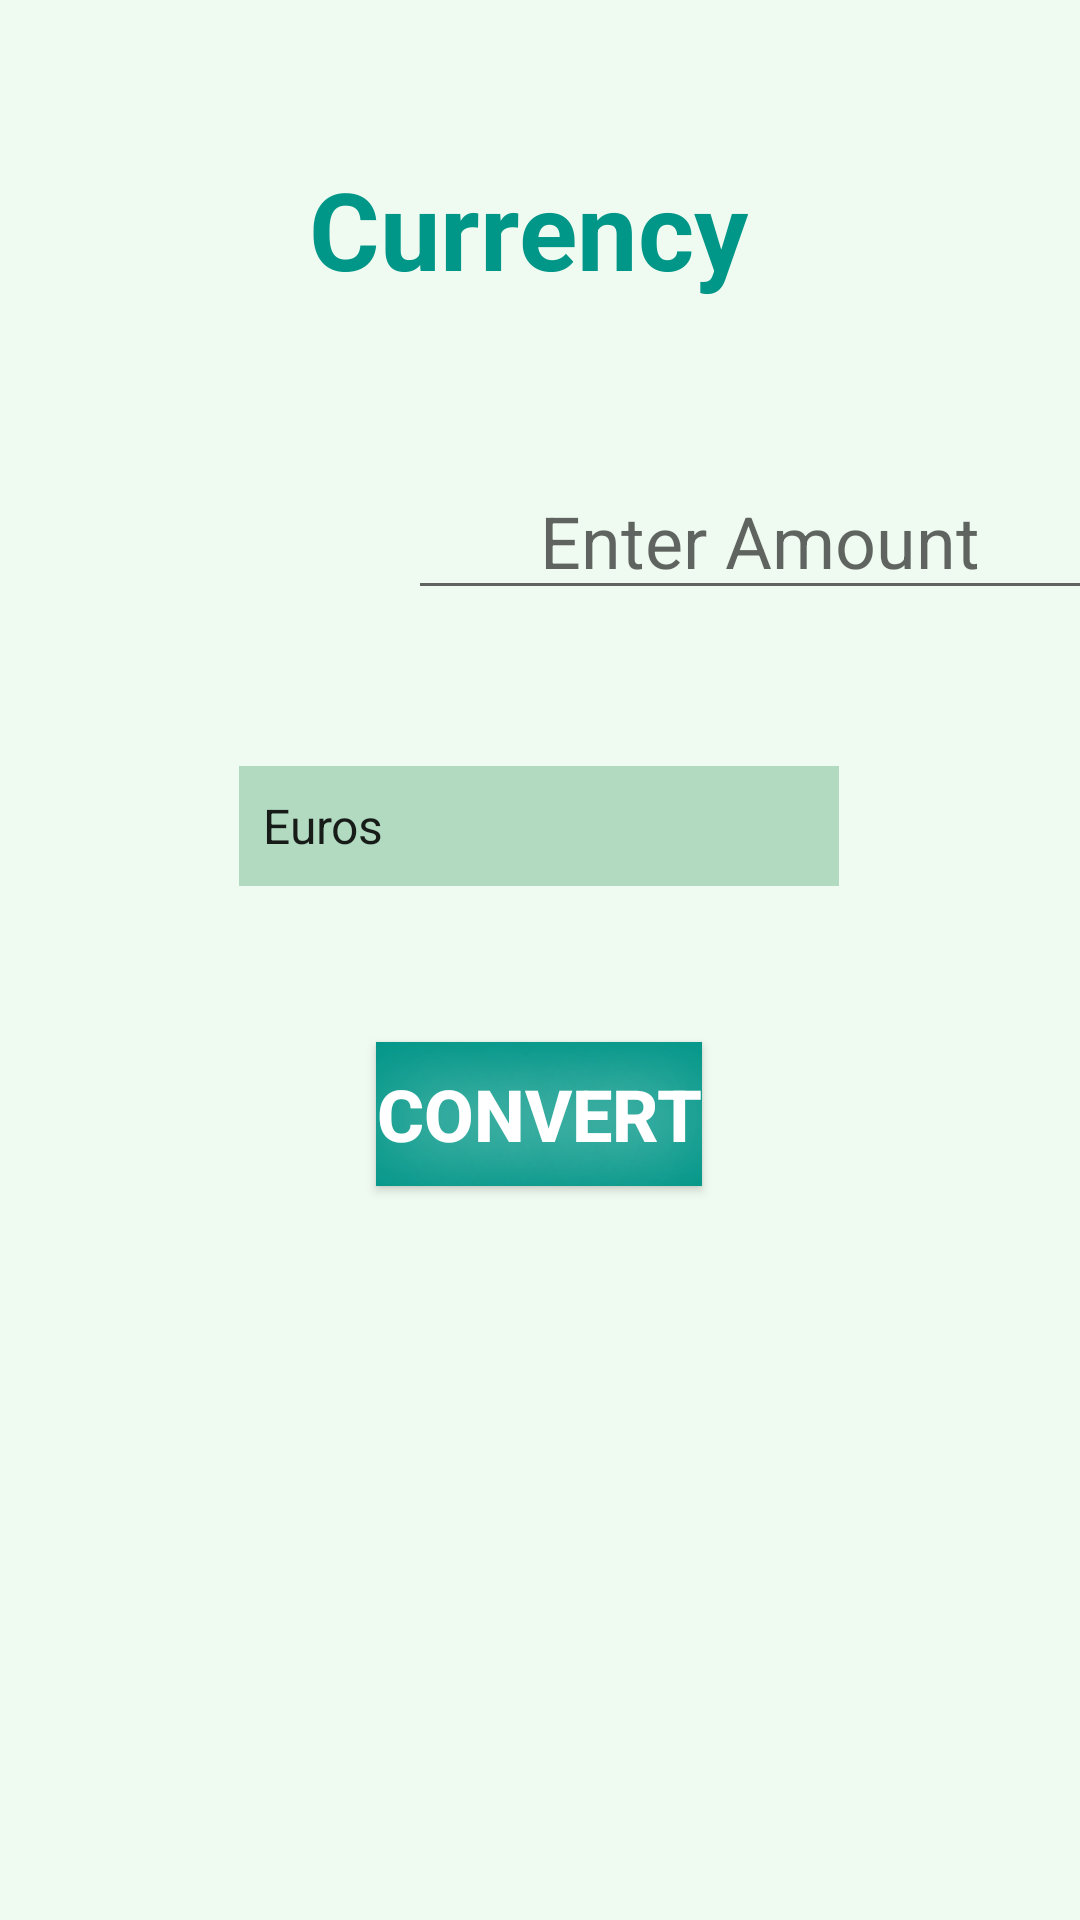

Produce the Android XML layout that renders to this screen, including the resource entries it uses.
<!-- AndroidManifest.xml: application theme AppTheme -->
<!-- res/layout/activity_currency.xml -->
<?xml version="1.0" encoding="utf-8"?>
<android.support.constraint.ConstraintLayout xmlns:android="http://schemas.android.com/apk/res/android"
    xmlns:app="http://schemas.android.com/apk/res-auto"
    xmlns:tools="http://schemas.android.com/tools"
    android:layout_width="match_parent"
    android:layout_height="match_parent"
    android:background="@color/colorPrimaryDark"
    tools:context=".Currency">

    <TextView
        android:id="@+id/txtCurrency"
        android:layout_width="wrap_content"
        android:layout_height="wrap_content"
        android:layout_marginTop="52dp"
        android:layout_marginEnd="8dp"
        android:layout_marginRight="8dp"
        android:text="@string/txtCurrency"
        android:textColor="#009688"
        android:textSize="36sp"
        android:textStyle="bold"
        app:layout_constraintEnd_toEndOf="parent"
        app:layout_constraintStart_toStartOf="parent"
        app:layout_constraintTop_toTopOf="parent" />

    <EditText
        android:id="@+id/txtAmount"
        android:layout_width="235dp"
        android:layout_height="47dp"
        android:layout_marginStart="136dp"
        android:layout_marginLeft="136dp"
        android:layout_marginTop="56dp"
        android:ems="10"
        android:gravity="center"
        android:hint="@string/txtAmount"
        android:inputType="number"
        android:textColorLink="#B44C4C"
        android:textSize="24sp"
        app:layout_constraintStart_toStartOf="parent"
        app:layout_constraintTop_toBottomOf="@+id/txtCurrency" />

    <Spinner
        android:id="@+id/txtGroup1"
        android:layout_width="200dp"
        android:layout_height="40dp"
        android:layout_marginStart="8dp"
        android:layout_marginLeft="8dp"
        android:layout_marginTop="52dp"
        android:layout_marginEnd="8dp"
        android:layout_marginRight="8dp"
        android:background="#B1DAC0"
        android:entries="@array/txtGroup1"
        android:popupBackground="#B1DAC0"
        android:spinnerMode="dropdown"
        app:layout_constraintEnd_toEndOf="parent"
        app:layout_constraintHorizontal_bias="0.498"
        app:layout_constraintStart_toStartOf="parent"
        app:layout_constraintTop_toBottomOf="@+id/txtAmount" />

    <Button
        android:id="@+id/btnConvert"
        android:layout_width="wrap_content"
        android:layout_height="wrap_content"
        android:layout_marginStart="8dp"
        android:layout_marginLeft="8dp"
        android:layout_marginTop="52dp"
        android:layout_marginEnd="8dp"
        android:layout_marginRight="8dp"
        android:background="#009688"
        android:text="@string/btnConvert"
        android:textColor="#FFFFFF"
        android:shadowRadius="70"
        android:shadowColor="@color/colorPrimaryDark"
        android:shadowDx="4"
        android:shadowDy="4"
        android:textSize="24sp"
        android:textStyle="bold"
        app:layout_constraintEnd_toEndOf="parent"
        app:layout_constraintHorizontal_bias="0.498"
        app:layout_constraintStart_toStartOf="parent"
        app:layout_constraintTop_toBottomOf="@+id/txtGroup1" />

    <TextView
        android:id="@+id/txtResult"
        android:layout_width="wrap_content"
        android:layout_height="wrap_content"
        android:layout_marginStart="8dp"
        android:layout_marginLeft="8dp"
        android:layout_marginTop="52dp"
        android:layout_marginEnd="8dp"
        android:layout_marginRight="8dp"
        android:textSize="24sp"
        android:textStyle="bold"
        app:layout_constraintEnd_toEndOf="parent"
        app:layout_constraintHorizontal_bias="0.498"
        app:layout_constraintStart_toStartOf="parent"
        app:layout_constraintTop_toBottomOf="@+id/btnConvert" />

    <ImageView
        android:id="@+id/imgFinance"
        android:layout_width="50dp"
        android:layout_height="50dp"
        android:layout_marginStart="8dp"
        android:layout_marginLeft="8dp"
        android:layout_marginTop="52dp"
        android:layout_marginEnd="8dp"
        android:layout_marginRight="8dp"
        android:contentDescription="@string/desCurrency"
        app:layout_constraintEnd_toStartOf="@+id/txtCurrency"
        app:layout_constraintHorizontal_bias="0.83"
        app:layout_constraintStart_toStartOf="parent"
        app:layout_constraintTop_toTopOf="parent"
        app:srcCompat="@drawable/finance" />

    <TextView
        android:id="@+id/txtUSD"
        android:layout_width="wrap_content"
        android:layout_height="wrap_content"
        android:layout_marginStart="8dp"
        android:layout_marginLeft="8dp"
        android:layout_marginTop="56dp"
        android:layout_marginEnd="8dp"
        android:layout_marginRight="8dp"
        android:text="@string/txtUSD"
        android:textSize="26sp"
        android:textStyle="bold"
        app:layout_constraintEnd_toEndOf="parent"
        app:layout_constraintHorizontal_bias="0.0"
        app:layout_constraintStart_toEndOf="@+id/txtAmount"
        app:layout_constraintTop_toBottomOf="@+id/txtCurrency" />
</android.support.constraint.ConstraintLayout>
<!-- resources referenced by this layout -->
<resources>
  <array name="txtGroup1">
          <item>Euros</item>
          <item>Mexican Pesos</item>
          <item>Canadian Dollars</item>
          <item>Australian Dollars</item>
          <item>Japanese Yens</item>
          <item>Soles</item>
          <item>United Arab Emirates Dirham</item>
          <item>Turkish Lira</item>
      </array>
  <color name="colorPrimaryDark">#EFFAF0</color>
  <string name="btnConvert">Convert</string>
  <string name="desCurrency">Money Symbol Image</string>
  <string name="txtAmount">Enter Amount</string>
  <string name="txtCurrency">Currency</string>
  <string name="txtUSD">USD</string>
  <style name="AppTheme" parent="Theme.AppCompat.Light.DarkActionBar">
          
         <item name="colorPrimary">@color/colorPrimary</item>
        
  
      </style>
  <color name="colorPrimary">#057166</color>
</resources>
